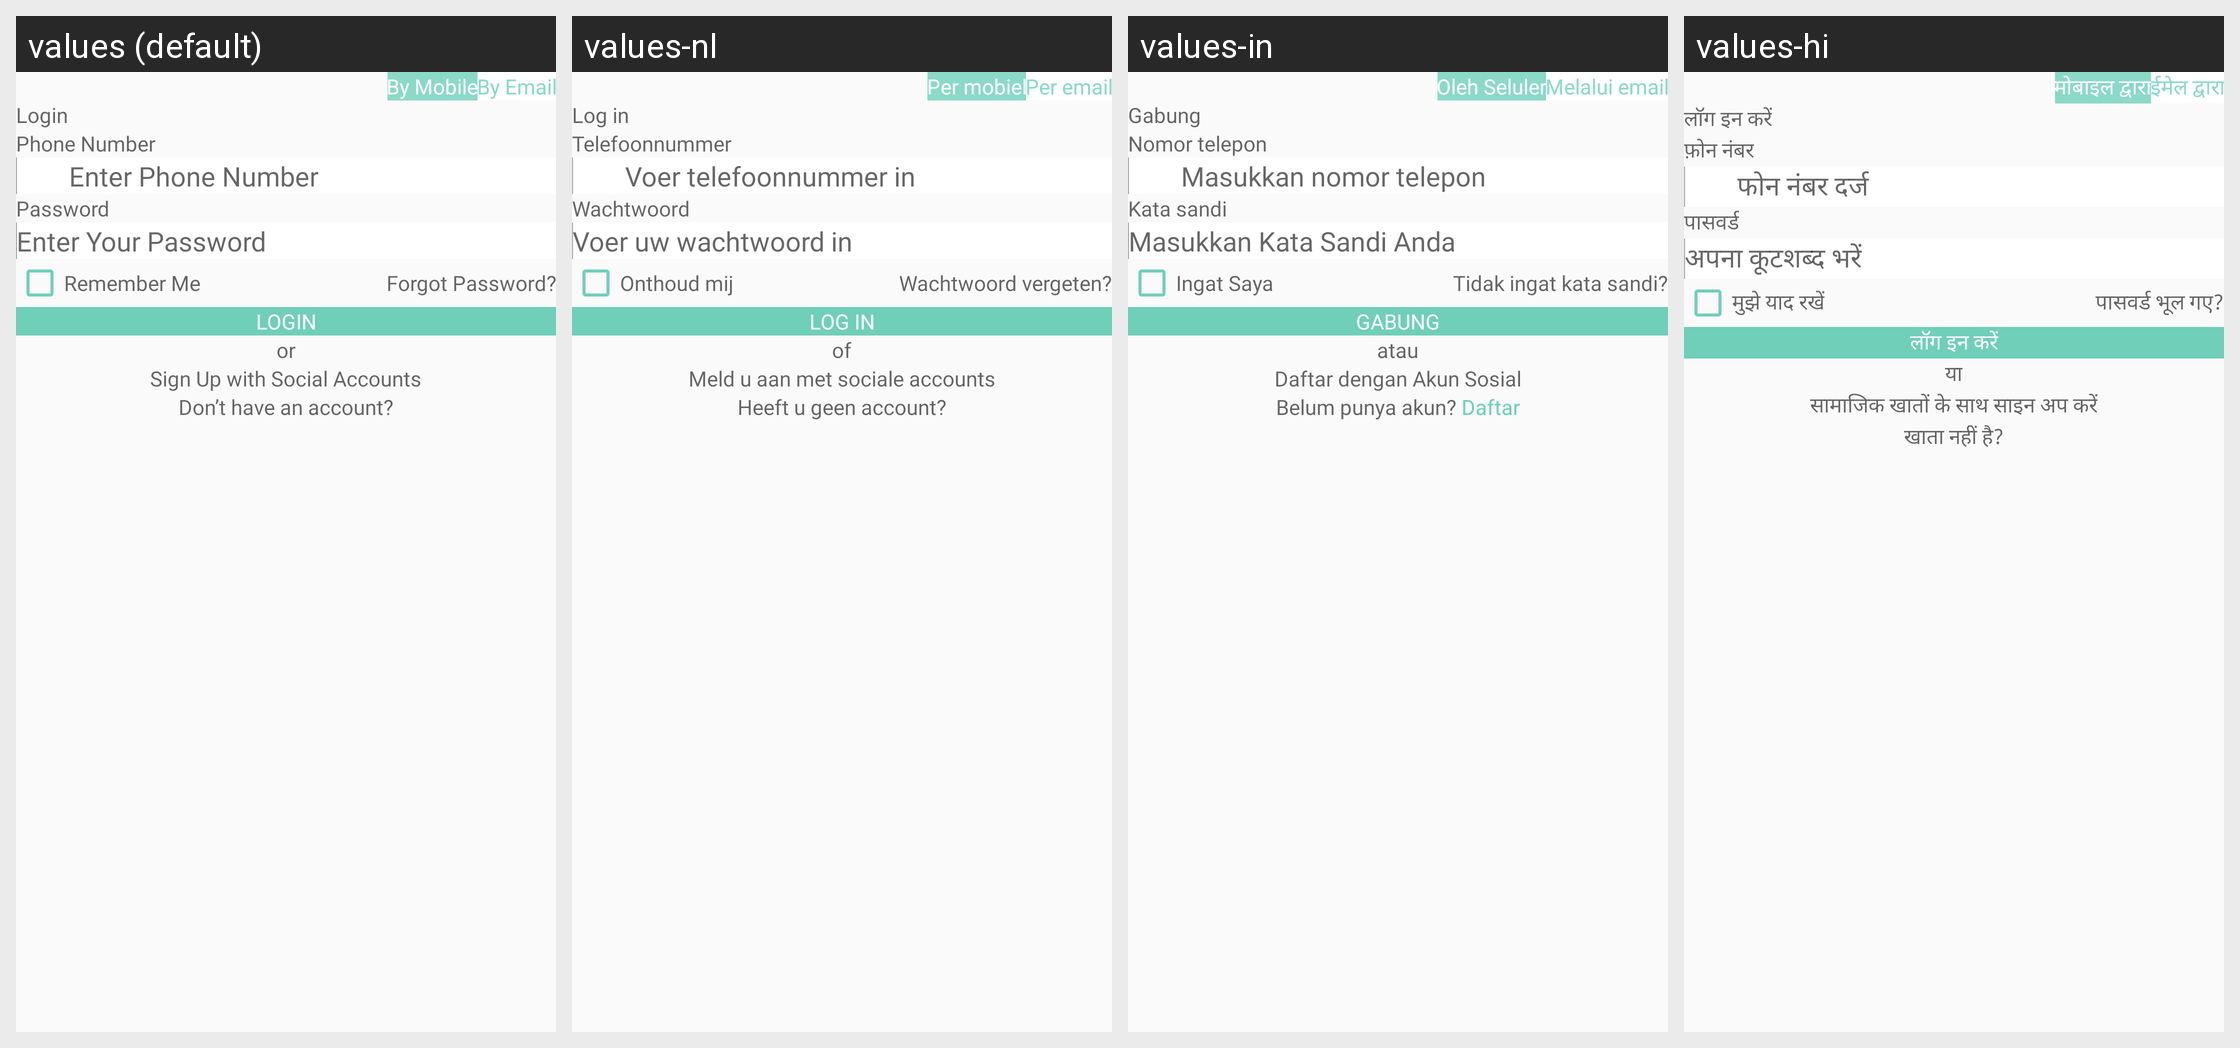

Strings drawn on this Android screen and how each of the app's shown locales translates them:
Android screen res/layout/activity_login.xml rendered under 4 locales, left to right: values (default), values-nl, values-in, values-hi. Device: Nexus 5 (rendered at 1080×1920; each locale shown at half size, 540×960, under a caption strip naming it); theme Theme.CallisDairy.
Other locales in the repository, not shown: values-bn, values-de, values-enm, values-es, values-fr, values-it, values-kn, values-phi, values-pl, values-pt, values-ro, values-ru, values-ta, values-tr, values-vi, values-zh.
Strings drawn on this screen, with the default value and each locale's value (text and hints the layout hard-codes, and strings that could not be matched under every locale, appear in the picture but are not listed):

mobileSelected
  values: By Mobile
  values-nl: Per mobiel
  values-in: Oleh Seluler
  values-hi: मोबाइल द्वारा

by_email
  values: By Email
  values-nl: Per email
  values-in: Melalui email
  values-hi: ईमेल द्वारा

Login
  values: Login
  values-nl: Log in
  values-in: Gabung
  values-hi: लॉग इन करें

PhoneNumber
  values: Phone Number
  values-nl: Telefoonnummer
  values-in: Nomor telepon
  values-hi: फ़ोन नंबर

enterPhoneNumber
  values: Enter Phone Number
  values-nl: Voer telefoonnummer in
  values-in: Masukkan nomor telepon
  values-hi: फोन नंबर दर्ज

Password
  values: Password
  values-nl: Wachtwoord
  values-in: Kata sandi
  values-hi: पासवर्ड

enterPassword
  values: Enter Your Password
  values-nl: Voer uw wachtwoord in
  values-in: Masukkan Kata Sandi Anda
  values-hi: अपना कूटशब्द भरें

remember_me
  values: Remember Me
  values-nl: Onthoud mij
  values-in: Ingat Saya
  values-hi: मुझे याद रखें

forgotPassword
  values: Forgot Password?
  values-nl: Wachtwoord vergeten?
  values-in: Tidak ingat kata sandi?
  values-hi: पासवर्ड भूल गए?

or
  values: or
  values-nl: of
  values-in: atau
  values-hi: या

signupWithSocialAccount
  values: Sign Up with Social Accounts
  values-nl: Meld u aan met sociale accounts
  values-in: Daftar dengan Akun Sosial
  values-hi: सामाजिक खातों के साथ साइन अप करें

don_t_have_a_account_signup
  values: Don’t have an account?
  values-nl: Heeft u geen account?
  values-in: Belum punya akun? Daftar
  values-hi: खाता नहीं है?
